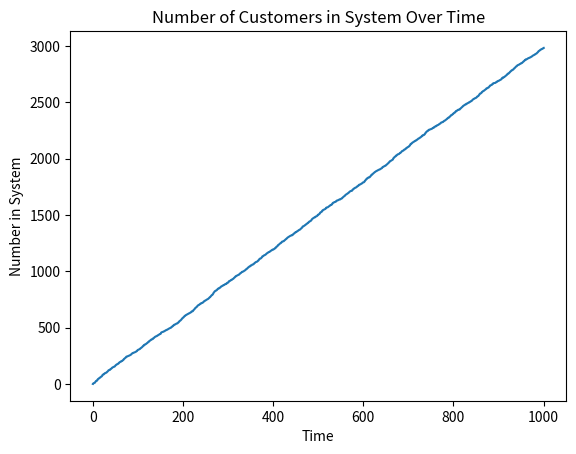

The matplotlib source for this figure:
import random
import sys
import numpy as np
import matplotlib.pyplot as plt
import io

sys.stdout = io.TextIOWrapper(sys.stdout.detach(), encoding='utf-8')

class MM1QueueSimulation:
    def __init__(self, arrival_rate, service_rate, simulation_time, queue_capacity=None):
        self.arrival_rate = arrival_rate
        self.service_rate = service_rate
        self.simulation_time = simulation_time
        self.queue_capacity = queue_capacity
        self.reset()

    def reset(self):
        self.time = 0
        self.queue = []
        self.num_in_system = 0
        self.num_served = 0
        self.total_time_in_system = 0
        self.total_time_in_queue = 0
        self.num_arrivals = 0
        self.service_denials = 0
        self.busy_time = 0

    def simulate(self):
        next_arrival = random.expovariate(self.arrival_rate)
        next_departure = float('inf')
        events = []

        while self.time < self.simulation_time:
            if next_arrival < next_departure:
                self.time = next_arrival
                self.handle_arrival()
                next_arrival = self.time + random.expovariate(self.arrival_rate)
                events.append((self.time, 'arrival'))
            else:
                self.time = next_departure
                self.handle_departure()
                if self.queue:
                    next_departure = self.time + random.expovariate(self.service_rate)
                else:
                    next_departure = float('inf')
                events.append((self.time, 'departure'))

        self.print_results()
        return events

    def handle_arrival(self):
        if self.queue_capacity is None or self.num_in_system < self.queue_capacity:
            self.num_in_system += 1
            self.queue.append(self.time)
            self.num_arrivals += 1
            if self.num_in_system == 1:
                self.busy_time += random.expovariate(self.service_rate)
        else:
            self.service_denials += 1

    def handle_departure(self):
        if self.queue:
            arrival_time = self.queue.pop(0)
            self.num_in_system -= 1
            self.num_served += 1
            time_in_system = self.time - arrival_time
            self.total_time_in_system += time_in_system
            self.total_time_in_queue += (time_in_system - (1 / self.service_rate))

    def print_results(self):
        avg_num_in_system = self.total_time_in_system / self.simulation_time
        avg_num_in_queue = self.total_time_in_queue / self.simulation_time
        avg_time_in_system = self.total_time_in_system / self.num_served if self.num_served > 0 else 0
        avg_time_in_queue = self.total_time_in_queue / self.num_served if self.num_served > 0 else 0
        utilization = self.busy_time / self.simulation_time
        service_denial_prob = self.service_denials / self.num_arrivals if self.num_arrivals > 0 else 0

        print(f"Promedio de clientes en sistema (L): {avg_num_in_system}")
        print(f"Promedio de clientes en cola (Lq): {avg_num_in_queue}")
        print(f"Tiempo promedio en sistema (W): {avg_time_in_system}")
        print(f"Tiempo promedio en cola (Wq): {avg_time_in_queue}")
        print(f"Utilización del servidor (ρ): {utilization}")
        print(f"Probabilidad de denegación de servicio: {service_denial_prob}")

    def get_metrics(self):
        avg_num_in_system = self.total_time_in_system / self.simulation_time
        avg_num_in_queue = self.total_time_in_queue / self.simulation_time
        avg_time_in_system = self.total_time_in_system / self.num_served if self.num_served > 0 else 0
        avg_time_in_queue = self.total_time_in_queue / self.num_served if self.num_served > 0 else 0
        utilization = self.busy_time / self.simulation_time
        service_denial_prob = self.service_denials / self.num_arrivals if self.num_arrivals > 0 else 0

        return {
            'avg_num_in_system': avg_num_in_system,
            'avg_num_in_queue': avg_num_in_queue,
            'avg_time_in_system': avg_time_in_system,
            'avg_time_in_queue': avg_time_in_queue,
            'utilization': utilization,
            'service_denial_prob': service_denial_prob
        }

    def plot_results(self, events):
        times = [event[0] for event in events]
        states = [event[1] for event in events]
        num_in_system = [0]

        for event in states:
            if event == 'arrival':
                num_in_system.append(num_in_system[-1] + 1)
            elif event == 'departure':
                num_in_system.append(num_in_system[-1] - 1)

        plt.plot(times, num_in_system[1:])
        plt.xlabel('Time')
        plt.ylabel('Number in System')
        plt.title('Number of Customers in System Over Time')
        plt.show()

arrival_rate = 3  # λ
service_rate = 17  # μ
simulation_time = 1000  # Tiempo de simulación en unidades arbitrarias
queue_capacity = 10  # Capacidad de la cola para cola finita

simulation = MM1QueueSimulation(arrival_rate, service_rate, simulation_time, queue_capacity)
events = simulation.simulate()
simulation.plot_results(events)

def run_experiments(base_service_rate, simulation_time, queue_capacity=None):
    arrival_rates = [0.25, 0.5, 0.75, 1.0, 1.25]
    results = []

    for rate_factor in arrival_rates:
        arrival_rate = rate_factor * base_service_rate
        metrics = []

        for _ in range(10):  
            simulation = MM1QueueSimulation(arrival_rate, base_service_rate, simulation_time, queue_capacity)
            events = simulation.simulate()
            metrics.append(simulation.get_metrics())

        avg_metrics = {
            'Promedio de clientes en sistema': np.mean([m['avg_num_in_system'] for m in metrics]),
            'Promedio de clientes en cola': np.mean([m['avg_num_in_queue'] for m in metrics]),
            'Tiempo promedio en sistema:': np.mean([m['avg_time_in_system'] for m in metrics]),
            'Tiempo promedio en cola:': np.mean([m['avg_time_in_queue'] for m in metrics]),
            'Utilización del servidor:': np.mean([m['utilization'] for m in metrics]),
            'Probabilidad de denegación de servicio:': np.mean([m['service_denial_prob'] for m in metrics])
        }
        results.append((arrival_rate, avg_metrics))

    return results

base_service_rate = 5
simulation_time = 1000
queue_capacity = 10

experiment_results = run_experiments(base_service_rate, simulation_time, queue_capacity)
for arrival_rate, metrics in experiment_results:
    print(f"Tiempo de llegada: {arrival_rate}")
    for metric, value in metrics.items():
        print(f"  {metric}: {value}")
